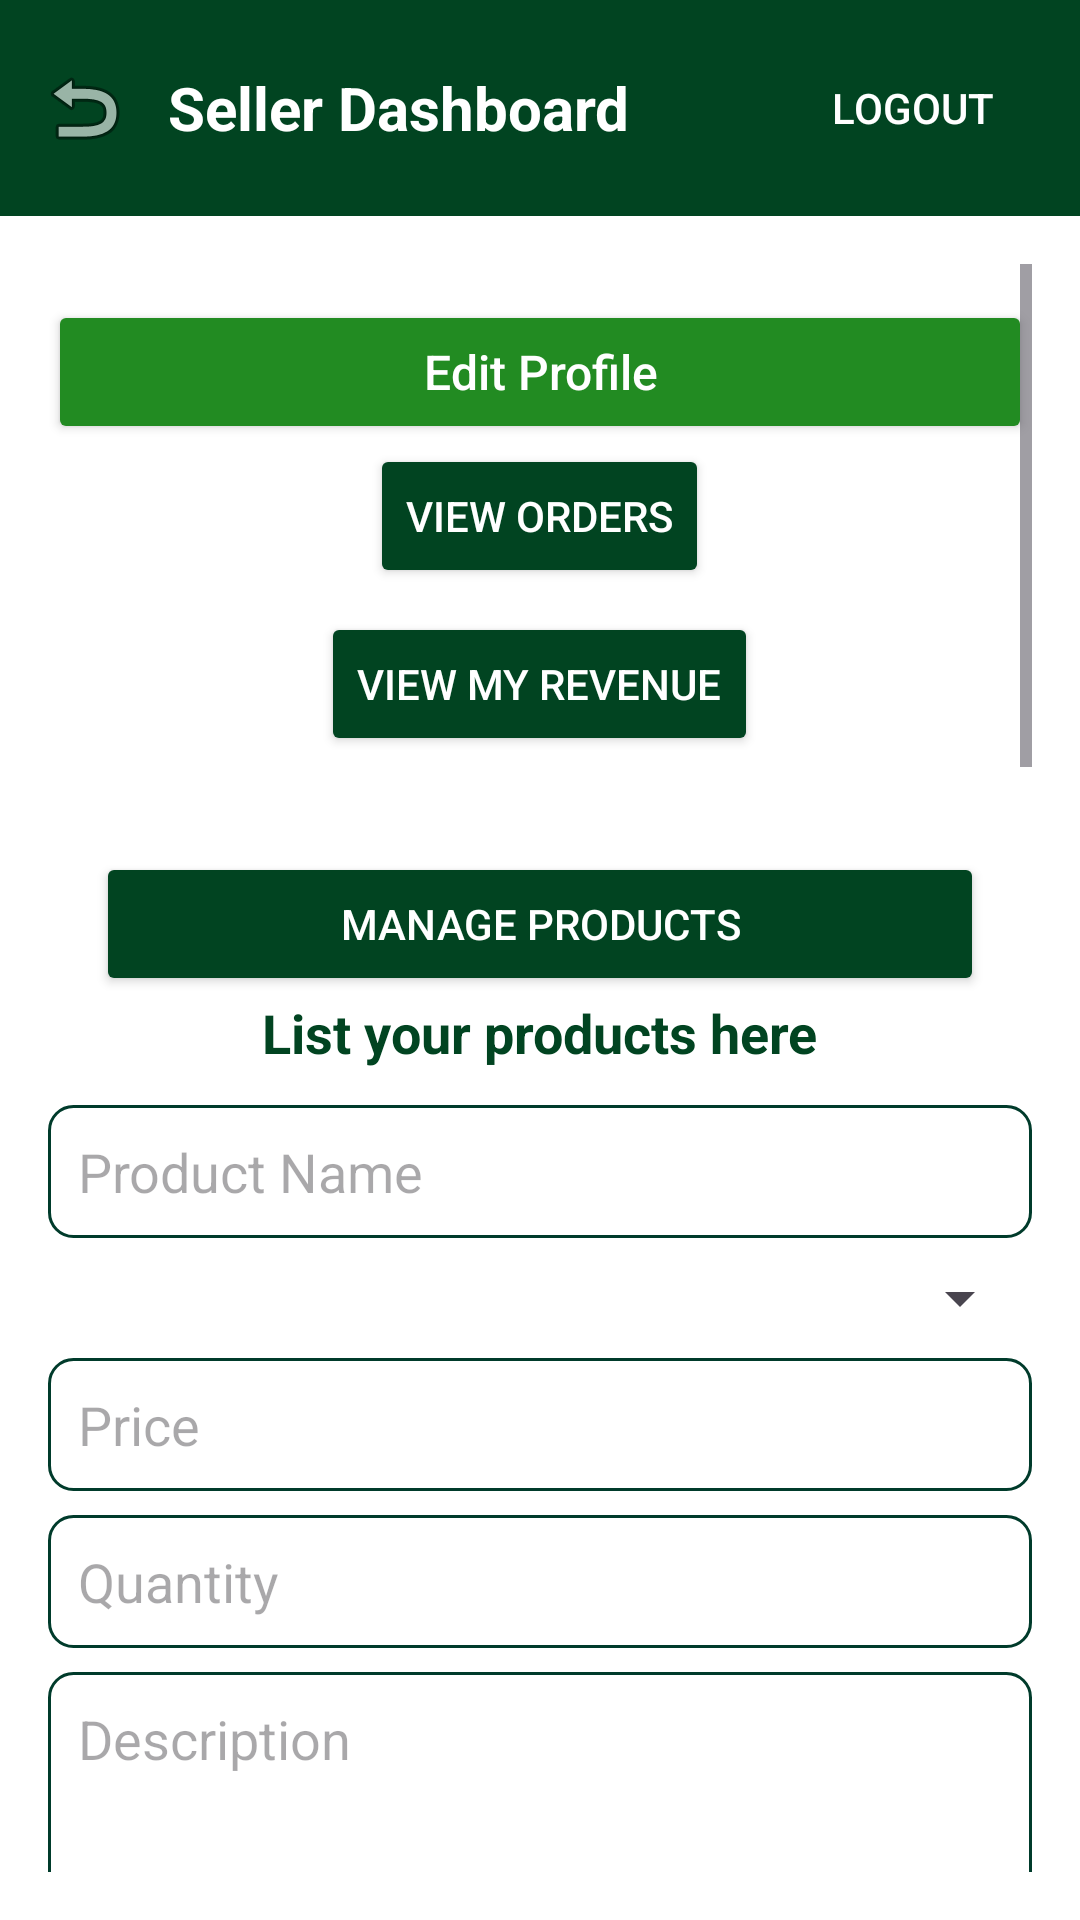

Produce the Android XML layout that renders to this screen, including the resource entries it uses.
<!-- AndroidManifest.xml: application theme Theme.FurnitureStore -->
<!-- res/layout/activity_seller_dashboard.xml -->
<?xml version="1.0" encoding="utf-8"?>
<LinearLayout xmlns:android="http://schemas.android.com/apk/res/android"
    xmlns:tools="http://schemas.android.com/tools"
    android:orientation="vertical"
    android:layout_width="match_parent"
    android:layout_height="match_parent"
    android:background="#FFFFFF"
    android:fitsSystemWindows="true"
    tools:context=".dashboard.SellerDashboardActivity">

    
    <LinearLayout
        android:layout_width="match_parent"
        android:layout_height="wrap_content"
        android:background="@color/forest_green"
        android:orientation="horizontal"
        android:gravity="center_vertical"
        android:padding="12dp">

        <ImageView
            android:id="@+id/buttonGoBack"
            android:layout_width="wrap_content"
            android:layout_height="wrap_content"
            android:src="@android:drawable/ic_menu_revert"
            android:contentDescription="Back" />

        <TextView
            android:layout_width="0dp"
            android:layout_height="wrap_content"
            android:text="Seller Dashboard"
            android:textColor="#FFFFFF"
            android:textSize="20sp"
            android:textStyle="bold"
            android:layout_marginStart="12dp"
            android:layout_weight="1" />

        <Button
            android:id="@+id/buttonLogout"
            android:layout_width="wrap_content"
            android:layout_height="wrap_content"
            android:text="Logout"
            android:textColor="#FFFFFF"
            android:background="?attr/selectableItemBackgroundBorderless" />
    </LinearLayout>

    
    <ScrollView
        android:layout_width="match_parent"
        android:layout_height="0dp"
        android:layout_weight="1"
        android:padding="16dp">

        <LinearLayout
            android:layout_width="match_parent"
            android:layout_height="wrap_content"
            android:orientation="vertical">
            <Button
                android:id="@+id/buttonEditProfile"
                android:layout_width="match_parent"
                android:layout_height="wrap_content"
                android:text="Edit Profile"
                android:textColor="@android:color/white"
                android:textAllCaps="false"
                android:textSize="16sp"
                android:backgroundTint="#228B22"
                android:layout_marginTop="12dp"/>

            
            <Button
                android:id="@+id/buttonViewOrders"
                android:layout_width="wrap_content"
                android:layout_height="wrap_content"
                android:text="View Orders"
                android:layout_gravity="center_horizontal"
                android:backgroundTint="@color/forest_green"
                android:textColor="#FFFFFF"
                android:layout_marginBottom="8dp" />

            <Button
                android:id="@+id/buttonSellerRevenue"
                android:layout_width="wrap_content"
                android:layout_height="wrap_content"
                android:text="View My Revenue"
                android:layout_gravity="center_horizontal"
                android:backgroundTint="@color/forest_green"
                android:textColor="#FFFFFF"
                android:layout_marginBottom="16dp" />
            <Button
                android:id="@+id/buttonManageProducts"
                android:layout_width="match_parent"
                android:layout_height="wrap_content"
                android:text="Manage Products"
                android:textColor="@android:color/white"
                android:backgroundTint="@color/forest_green"
                android:layout_marginTop="16dp"
                android:layout_marginHorizontal="16dp" />


            <TextView
                android:layout_width="wrap_content"
                android:layout_height="wrap_content"
                android:text="List your products here"
                android:textSize="18sp"
                android:textStyle="bold"
                android:textColor="@color/forest_green"
                android:layout_gravity="center_horizontal"
                android:layout_marginBottom="12dp" />

            
            <EditText
                android:id="@+id/editTextProductName"
                android:layout_width="match_parent"
                android:layout_height="wrap_content"
                android:hint="Product Name"
                android:padding="10dp"
                android:background="@drawable/edit_text_background" />

            <Spinner
                android:id="@+id/spinnerCategory"
                android:layout_width="match_parent"
                android:layout_height="wrap_content"
                android:layout_marginTop="8dp" />

            <EditText
                android:id="@+id/editTextPrice"
                android:layout_width="match_parent"
                android:layout_height="wrap_content"
                android:hint="Price"
                android:inputType="numberDecimal"
                android:padding="10dp"
                android:layout_marginTop="8dp"
                android:background="@drawable/edit_text_background" />

            <EditText
                android:id="@+id/editTextQuantity"
                android:layout_width="match_parent"
                android:layout_height="wrap_content"
                android:hint="Quantity"
                android:inputType="number"
                android:padding="10dp"
                android:layout_marginTop="8dp"
                android:background="@drawable/edit_text_background" />

            <EditText
                android:id="@+id/editTextDescription"
                android:layout_width="match_parent"
                android:layout_height="200dp"
                android:hint="Description"
                android:inputType="textMultiLine"
                android:gravity="top|start"
                android:scrollbars="vertical"
                android:padding="10dp"
                android:layout_marginTop="8dp"
                android:background="@drawable/edit_text_background" />

            
            <Button
                android:id="@+id/buttonUploadMain"
                android:layout_width="match_parent"
                android:layout_height="wrap_content"
                android:text="Upload Main Image"
                android:layout_marginTop="12dp"
                android:backgroundTint="@color/forest_green"
                android:textColor="#FFFFFF" />

            <ImageView
                android:id="@+id/imageMain"
                android:layout_width="150dp"
                android:layout_height="150dp"
                android:layout_gravity="center_horizontal"
                android:layout_marginTop="8dp"
                android:scaleType="centerCrop"
                android:background="@android:color/darker_gray" />

            <Button
                android:id="@+id/buttonUploadSub1"
                android:layout_width="match_parent"
                android:layout_height="wrap_content"
                android:text="Upload Sub Image 1"
                android:layout_marginTop="12dp"
                android:backgroundTint="@color/forest_green"
                android:textColor="#FFFFFF" />

            <ImageView
                android:id="@+id/imageSub1"
                android:layout_width="150dp"
                android:layout_height="150dp"
                android:layout_gravity="center_horizontal"
                android:layout_marginTop="8dp"
                android:scaleType="centerCrop"
                android:background="@android:color/darker_gray" />

            <Button
                android:id="@+id/buttonUploadSub2"
                android:layout_width="match_parent"
                android:layout_height="wrap_content"
                android:text="Upload Sub Image 2"
                android:layout_marginTop="12dp"
                android:backgroundTint="@color/forest_green"
                android:textColor="#FFFFFF" />

            <ImageView
                android:id="@+id/imageSub2"
                android:layout_width="150dp"
                android:layout_height="150dp"
                android:layout_gravity="center_horizontal"
                android:layout_marginTop="8dp"
                android:scaleType="centerCrop"
                android:background="@android:color/darker_gray" />

            
            <Button
                android:id="@+id/buttonAddProduct"
                android:layout_width="match_parent"
                android:layout_height="wrap_content"
                android:layout_marginTop="12dp"
                android:text="Add Product"
                android:textColor="#FFFFFF"
                android:backgroundTint="@color/forest_green" />

            
            <androidx.recyclerview.widget.RecyclerView
                android:id="@+id/recyclerViewSeller"
                android:layout_width="match_parent"
                android:layout_height="400dp"
                android:layout_marginTop="16dp" />
        </LinearLayout>
    </ScrollView>
</LinearLayout>
<!-- resources referenced by this layout -->
<resources>
  <color name="forest_green">#014421</color>
  <!-- drawable edit_text_background (drawable) -->
  <?xml version="1.0" encoding="utf-8"?>
  <shape xmlns:android="http://schemas.android.com/apk/res/android"
      android:shape="rectangle">
  
      <solid android:color="#FFFFFF" /> 
  
      <stroke
          android:width="1dp"
          android:color="#003B2B" /> 
  
      <corners android:radius="8dp" /> 
  
      <padding
          android:left="8dp"
          android:top="8dp"
          android:right="8dp"
          android:bottom="8dp" />
  </shape>
  <style name="Theme.FurnitureStore" parent="Base.Theme.FurnitureStore" />
  <style name="Base.Theme.FurnitureStore" parent="Theme.Material3.DayNight.NoActionBar">
          
          
      </style>
</resources>
